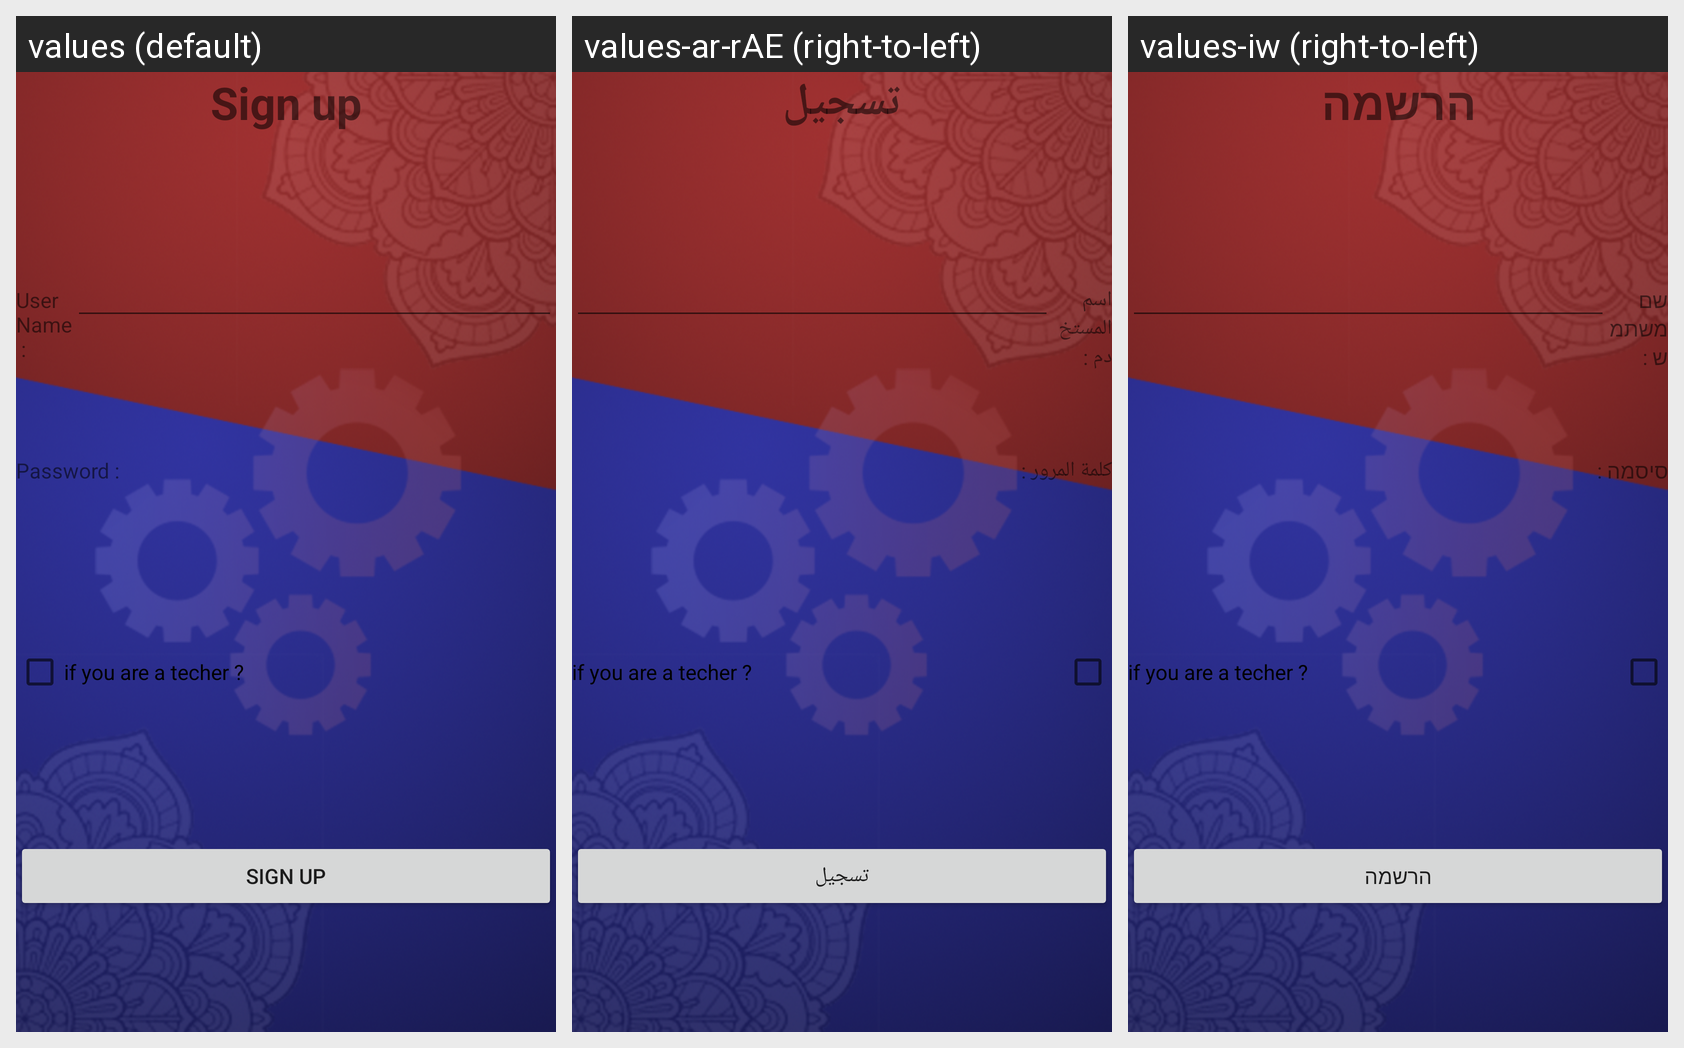

Translations of the strings shown on this Android screen, per locale in the grid:
Android screen res/layout/activity_base_login.xml rendered under 3 locales, left to right: values (default), values-ar-rAE (right-to-left), values-iw (right-to-left). Device: Nexus 5 (rendered at 1080×1920; each locale shown at half size, 540×960, under a caption strip naming it); theme AppTheme.
Strings drawn on this screen, with the default value and each locale's value (text and hints the layout hard-codes appear in the picture but are not listed):

signUp_Signup
  values: Sign up
  values-ar-rAE: تسجيل
  values-iw: הרשמה

signUp_UserName
  values: User Name :
  values-ar-rAE: اسم المستخدم :
  values-iw: שם משתמש :

signUp_Password
  values: Password :
  values-ar-rAE: كلمة المرور :
  values-iw: סיסמה :
